Run: headless pygame with SDL's dummy video driver; simulated clock (each Clock.tick advances the game by its frame time, no real sleeping); random seed 0; keys injected as events and as key.get_pressed() state; no mouse input.
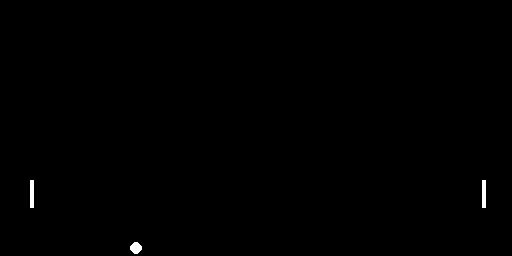
Frame 1 of 4 · flips 1–60 · no input
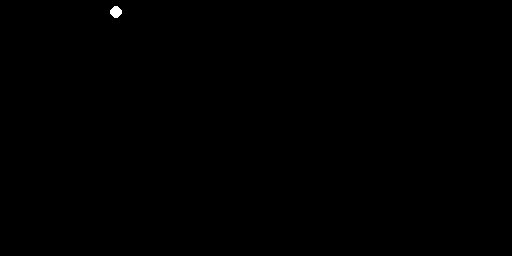
Frame 2 of 4 · flips 61–180 · tapped SPACE, RETURN · held RIGHT (→), D
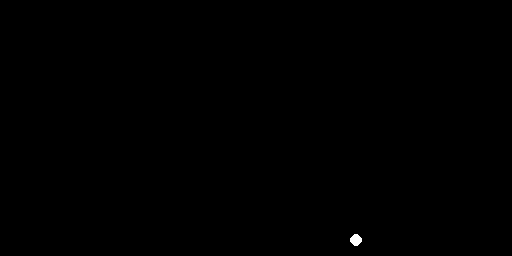
Frame 3 of 4 · flips 181–300 · held DOWN (↓), S
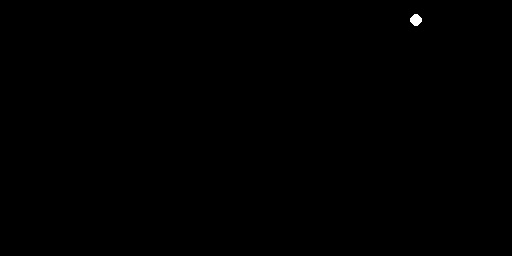
Frame 4 of 4 · flips 301–420 · held LEFT (←), A, UP (↑), W

The pygame program that drew these frames:

# http://www-classes.usc.edu/engr/ee-s/477p/s00/pong.html
# used above link for game specificaations
import pygame 
import sys
import time




class Paddle():

    def __init__(self, screen, start_position, start_direction = [0,3], paddle_size = (2, 28)):
        self.screen = screen
        self.position = start_position
        self.direction = start_direction
        self.size = paddle_size
    
    def draw(self, color):
        pygame.draw.rect(self.screen, color, (self.position[0], self.position[1], self.size[0], self.size[1]))

    def move(self):
        self.position[1] += self.direction[1]
    
    def move_up(self):
        if self.direction[1] > 0:
            self.direction[1] *= -1

    def move_down(self):
        if self.direction[1] < 0:
            self.direction[1] *= -1

class Ball():

    def __init__(self, screen, start_position, start_direction = [-2,2], size = 6):
        self.screen = screen
        self.size = size        
        self.position = start_position
        self.direction = start_direction 
    
    def move(self):
        self.position[0] += self.direction[0]
        self.position[1] += self.direction[1]
    
    def draw(self, color):
        pygame.draw.circle(self.screen, color, (self.position[0], self.position[1]), self.size)
    
    def check_collision(self, paddles):
        width, height = self.screen.get_size()
        if self.position[0] - self.size <= 0 or self.position[0] + self.size >= width:
            self.direction[0]*=-1
        if self.position[1] - self.size <= 0 or self.position[1] + self.size >= height:
            self.direction[1]*=-1
        for paddle in paddles:
            if self.position[0] - self.size == paddle.position[0]:
                if (self.position[1] < paddle.position[1] + paddle.size[1]) and (self.position[1] > paddle.position[1]):
                    # if self.direction[0] < 0:
                    self.direction[0] *= -1

def main():
    pygame.init()

    WHITE = (255,255,255)
    BLACK = (0,0,0)
    SPEED = [2,2]
    FPS = (1/60) * 10**9

    SIZE = WIDTH, HEIGHT = 512, 256
    WINDOW = pygame.display.set_mode((WIDTH,HEIGHT))
    pygame.display.set_caption("Pong")
    WINDOW.fill(BLACK)
    screen = pygame.display.set_mode(SIZE)

    ball_start = [WIDTH/2, HEIGHT/2]
    ball_size = 7
    ball = Ball(screen, start_position = ball_start)
    paddle1 = Paddle(screen, start_position = [30,0], paddle_size = [4, 28])
    paddle2 = Paddle(screen, start_position = [WIDTH - 30,0], paddle_size = [4, 28])

    while True:
        start = time.time_ns()

        for event in pygame.event.get():
            if event.type == pygame.QUIT: sys.exit()
            if event.type == pygame.KEYDOWN:
                if event.key == pygame.K_UP: 
                    paddle1.move_up()
                    paddle2.move_up()
                if event.key == pygame.K_DOWN: 
                    paddle1.move_down()
                    paddle2.move_down()

        ball.check_collision([paddle1, paddle2])
        ball.move()
        paddle1.move()
        paddle2.move()

        screen.fill(BLACK)

        ball.draw(WHITE)
        paddle1.draw(WHITE)
        paddle2.draw(WHITE)
        pygame.display.flip()

        frame_time = time.time_ns() - start
        time.sleep((max(FPS - frame_time,0)) * 10**-9)
        
if __name__ == "__main__":
    main()
